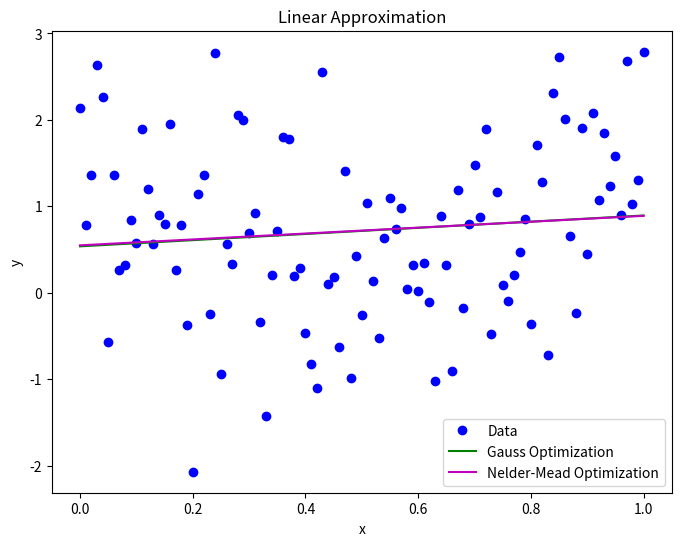
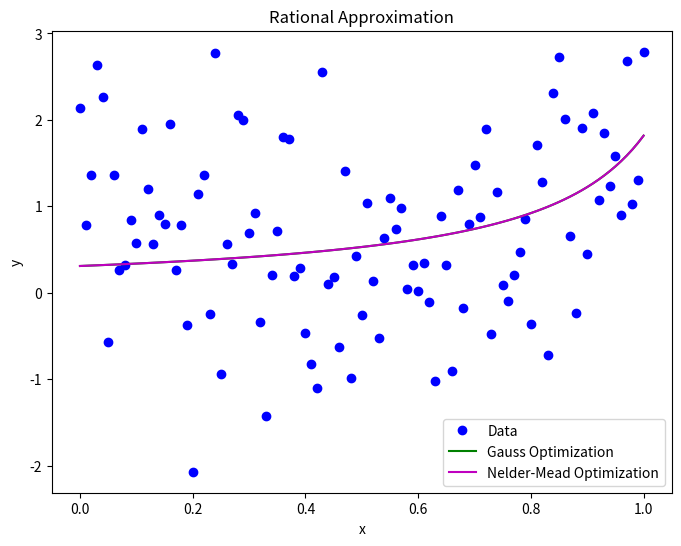

Generate these figures, in order, with matplotlib:
import numpy as np
import matplotlib.pyplot as plt
from scipy.optimize import minimize

# Generate random numbers alpha and beta
alpha = np.random.uniform(0, 1)
beta = np.random.uniform(0, 1)

# Generate noisy data
np.random.seed(0)
x = np.linspace(0, 1, 101)
delta = np.random.randn(101)
y = alpha * x + beta + delta

# Define linear approximant function
def linear_approximant(x, a, b):
    return a * x + b

# Define rational approximant function
def rational_approximant(x, a, b):
    return a / (1 + b * x)

# Define objective function for least squares
def objective_function(params, x, y, approximant_func):
    a, b = params
    y_pred = approximant_func(x, a, b)
    return np.sum((y_pred - y) ** 2)

# Perform optimization using Gauss (Gaussian) method
def gauss_optimization(approximant_func):
    initial_guess = [0.5, 0.5]
    result = minimize(objective_function, initial_guess, args=(x, y, approximant_func), method='Powell')
    best_params = result.x
    best_loss = result.fun
    num_iterations = result.nit
    num_evaluations = result.nfev

    return best_params, best_loss, num_iterations, num_evaluations

# Perform optimization using Nelder-Mead method
def nelder_mead_optimization(approximant_func):
    initial_guess = [0.5, 0.5]
    result = minimize(objective_function, initial_guess, args=(x, y, approximant_func), method='Nelder-Mead')
    best_params = result.x
    best_loss = result.fun
    num_iterations = result.nit
    num_evaluations = result.nfev

    return best_params, best_loss, num_iterations, num_evaluations

# Perform optimization using Gauss (Gaussian) method for linear approximant
linear_params_gauss, linear_loss_gauss, linear_iterations_gauss, linear_evaluations_gauss = gauss_optimization(linear_approximant)

# Perform optimization using Nelder-Mead method for linear approximant
linear_params_nelder_mead, linear_loss_nelder_mead, linear_iterations_nelder_mead, linear_evaluations_nelder_mead = nelder_mead_optimization(linear_approximant)

# Perform optimization using Gauss (Gaussian) method for rational approximant
rational_params_gauss, rational_loss_gauss, rational_iterations_gauss, rational_evaluations_gauss = gauss_optimization(rational_approximant)

# Perform optimization using Nelder-Mead method for rational approximant
rational_params_nelder_mead, rational_loss_nelder_mead, rational_iterations_nelder_mead, rational_evaluations_nelder_mead = nelder_mead_optimization(rational_approximant)

# Visualize the data and the approximations for linear approximant
plt.figure(figsize=(8, 6))
plt.plot(x, y, 'bo', label='Data')
plt.plot(x, linear_approximant(x, *linear_params_gauss), 'g-', label='Gauss Optimization')
plt.plot(x, linear_approximant(x,*linear_params_nelder_mead), 'm-', label='Nelder-Mead Optimization')
plt.xlabel('x')
plt.ylabel('y')
plt.title('Linear Approximation')
plt.legend()
plt.show()

# Visualize the data and the approximations for rational approximant
plt.figure(figsize=(8, 6))
plt.plot(x, y, 'bo', label='Data')
plt.plot(x, rational_approximant(x, *rational_params_gauss), 'g-', label='Gauss Optimization')
plt.plot(x, rational_approximant(x, *rational_params_nelder_mead), 'm-', label='Nelder-Mead Optimization')
plt.xlabel('x')
plt.ylabel('y')
plt.title('Rational Approximation')
plt.legend()
plt.show()

# Print the results
print('Linear Approximation:')
print('Gauss Optimization - Parameters:', linear_params_gauss)
print('Gauss Optimization - Loss:', linear_loss_gauss)
print('Gauss Optimization - Iterations:', linear_iterations_gauss)
print('Gauss Optimization - Evaluations:', linear_evaluations_gauss)
print('Nelder-Mead Optimization - Parameters:', linear_params_nelder_mead)
print('Nelder-Mead Optimization - Loss:', linear_loss_nelder_mead)
print('Nelder-Mead Optimization - Iterations:', linear_iterations_nelder_mead)
print('Nelder-Mead Optimization - Evaluations:', linear_evaluations_nelder_mead)

print('\nRational Approximation:')
print('Gauss Optimization - Parameters:', rational_params_gauss)
print('Gauss Optimization - Loss:', rational_loss_gauss)
print('Gauss Optimization - Iterations:', rational_iterations_gauss)
print('Gauss Optimization - Evaluations:', rational_evaluations_gauss)
print('Nelder-Mead Optimization - Parameters:', rational_params_nelder_mead)
print('Nelder-Mead Optimization - Loss:', rational_loss_nelder_mead)
print('Nelder-Mead Optimization - Iterations:', rational_iterations_nelder_mead)
print('Nelder-Mead Optimization - Evaluations:', rational_evaluations_nelder_mead)